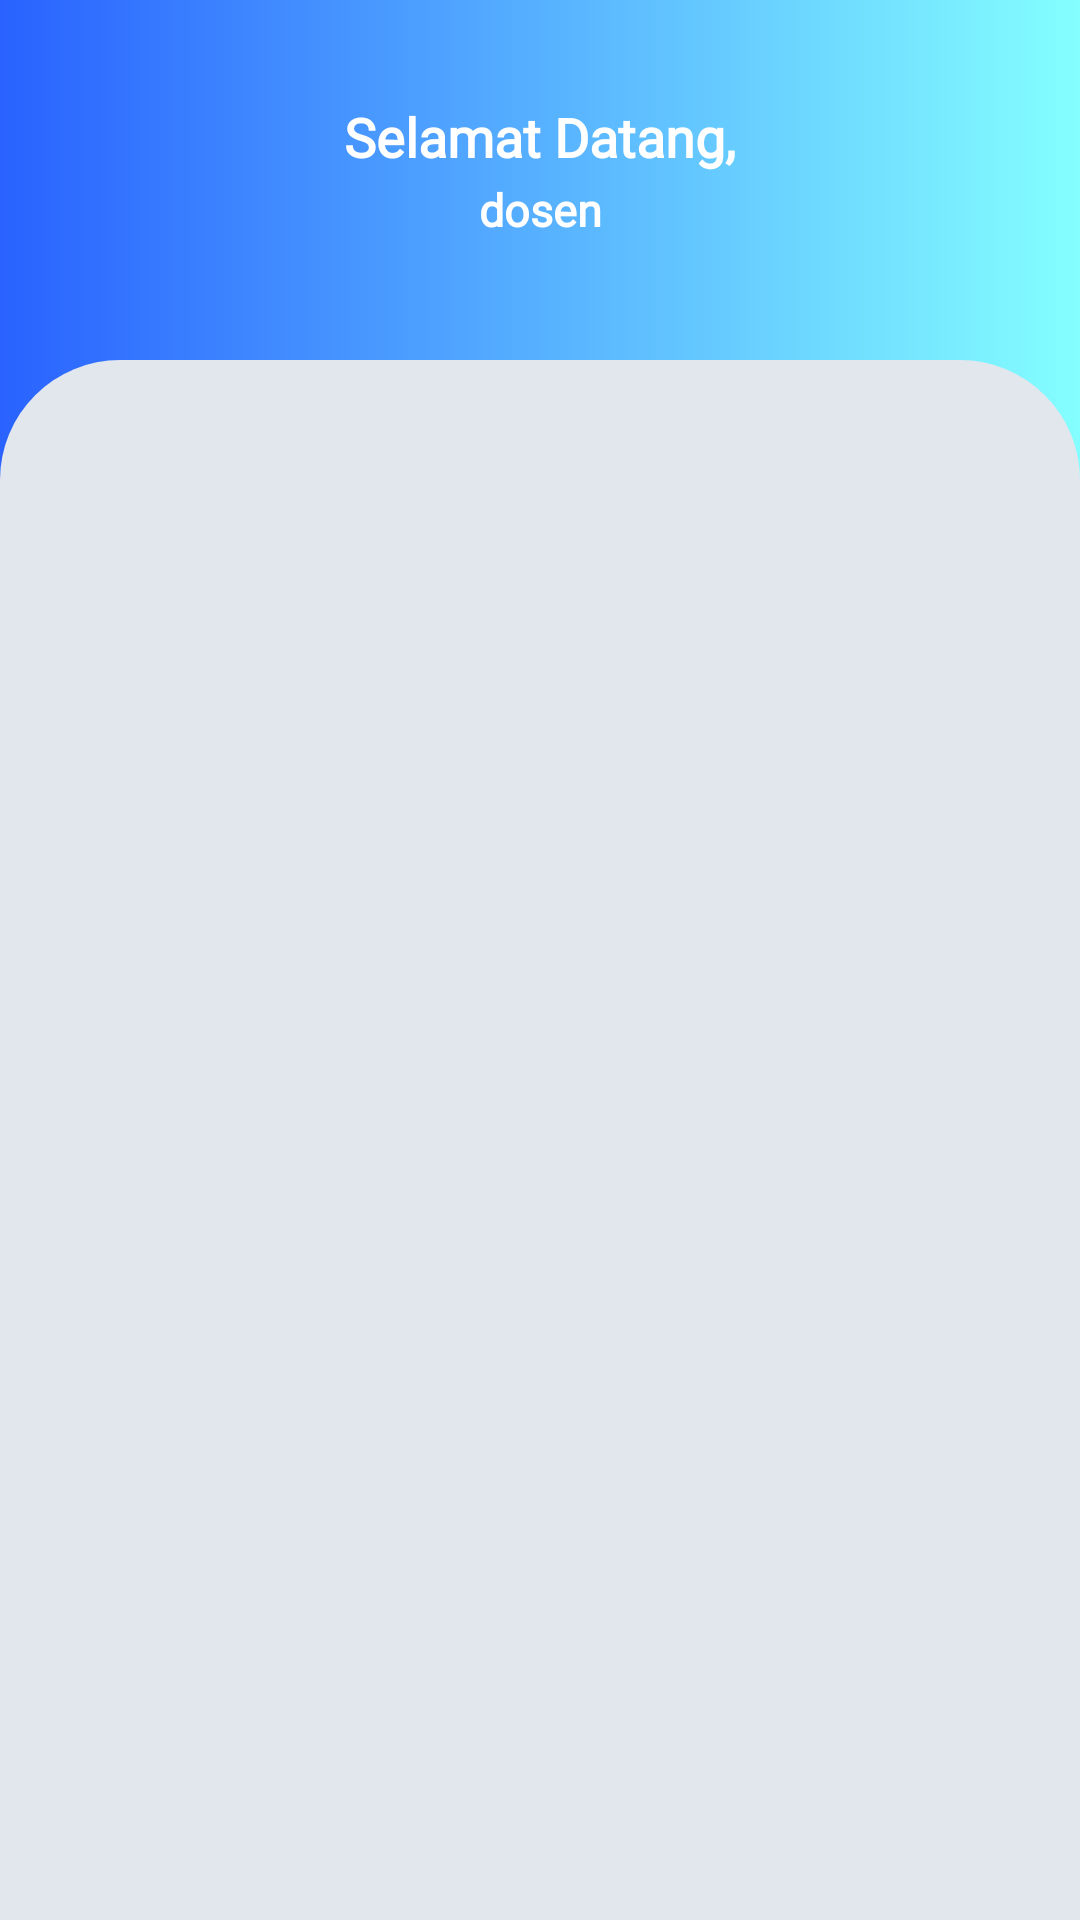

Here is an Android app screen rendered from its layout file. Give the layout XML and the strings, colors and styles it references.
<!-- AndroidManifest.xml: application theme Theme.HADIRLY -->
<!-- res/layout/fragment_dosen_class.xml -->
<?xml version="1.0" encoding="utf-8"?>
<androidx.constraintlayout.widget.ConstraintLayout xmlns:android="http://schemas.android.com/apk/res/android"
    xmlns:app="http://schemas.android.com/apk/res-auto"
    xmlns:tools="http://schemas.android.com/tools"
    android:layout_width="match_parent"
    android:layout_height="match_parent"
    android:background="@drawable/gradback"
    tools:context=".dosen.DosenClass">

    <View
        android:id="@+id/view"
        android:layout_width="match_parent"
        android:layout_height="0dp"
        android:layout_marginTop="120dp"
        android:background="@drawable/round_main"
        app:layout_constraintBottom_toBottomOf="parent"
        app:layout_constraintEnd_toEndOf="parent"
        app:layout_constraintStart_toStartOf="parent"
        app:layout_constraintTop_toTopOf="parent"
        app:layout_constraintVertical_bias="1.0" />

    <TextView
        android:id="@+id/selamat"
        android:layout_width="wrap_content"
        android:layout_height="wrap_content"
        android:layout_marginBottom="2dp"
        android:fontFamily="@font/geobold"
        android:text="Selamat Datang,"
        android:textColor="@color/white"
        android:textSize="18sp"
        android:textStyle="bold"
        app:layout_constraintBottom_toTopOf="@+id/dosenText"
        app:layout_constraintEnd_toEndOf="parent"
        app:layout_constraintStart_toStartOf="parent" />

    <TextView
        android:id="@+id/dosenText"
        android:layout_width="wrap_content"
        android:layout_height="wrap_content"
        android:layout_marginBottom="40dp"
        android:fontFamily="@font/geobold"
        android:text="dosen"

        android:textColor="@color/white"
        android:textSize="15sp"
        android:textStyle="bold"
        app:layout_constraintBottom_toTopOf="@+id/view"
        app:layout_constraintEnd_toEndOf="parent"
        app:layout_constraintStart_toStartOf="parent" />

    <androidx.recyclerview.widget.RecyclerView
        android:id="@+id/recycleDosen"
        android:layout_width="0dp"
        android:layout_height="wrap_content"
        android:layout_marginStart="20dp"
        android:layout_marginTop="20dp"
        android:layout_marginEnd="20dp"
        app:layout_constraintEnd_toEndOf="parent"
        app:layout_constraintStart_toStartOf="parent"
        app:layout_constraintTop_toTopOf="@id/view" />

    


    

</androidx.constraintlayout.widget.ConstraintLayout>
<!-- resources referenced by this layout -->
<resources>
  <color name="white">#FFFFFFFF</color>
  <!-- drawable gradback (drawable) -->
  <?xml version="1.0" encoding="utf-8"?>
  <shape xmlns:android="http://schemas.android.com/apk/res/android"
      android:shape="rectangle">
  
      <gradient
          android:angle="0"
          android:startColor="#2962FF"
          android:endColor="#84FFFF"
          android:type="linear"
          />
  
  </shape>
  <!-- drawable round_main (drawable) -->
  <shape xmlns:android="http://schemas.android.com/apk/res/android"
      android:shape="rectangle">
  
      <solid android:color="#E2E7EE" />
  
      <corners
          android:topLeftRadius="40dp"
          android:topRightRadius="40dp"
          android:bottomLeftRadius="0dp"
          android:bottomRightRadius="0dp" />
  </shape>
  <style name="Theme.HADIRLY" parent="Base.Theme.HADIRLY" />
  <style name="Base.Theme.HADIRLY" parent="Theme.AppCompat.Light.NoActionBar">
          
          
          <item name="android:windowTranslucentStatus">true</item>
          <item name="android:statusBarColor">@android:color/transparent</item>
      </style>
</resources>
